The GitHub repository RichardObi/mammo_dp contains a labelled image folder "cbis-ddsm" with 2 categories: is benign false, benign. Examples follow, each with its label.

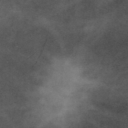
Label: is benign false

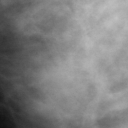
Label: benign

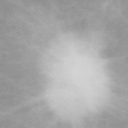
Label: is benign false

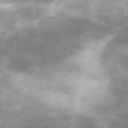
Label: benign

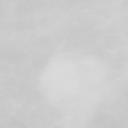
Label: is benign false

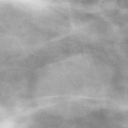
Label: benign
